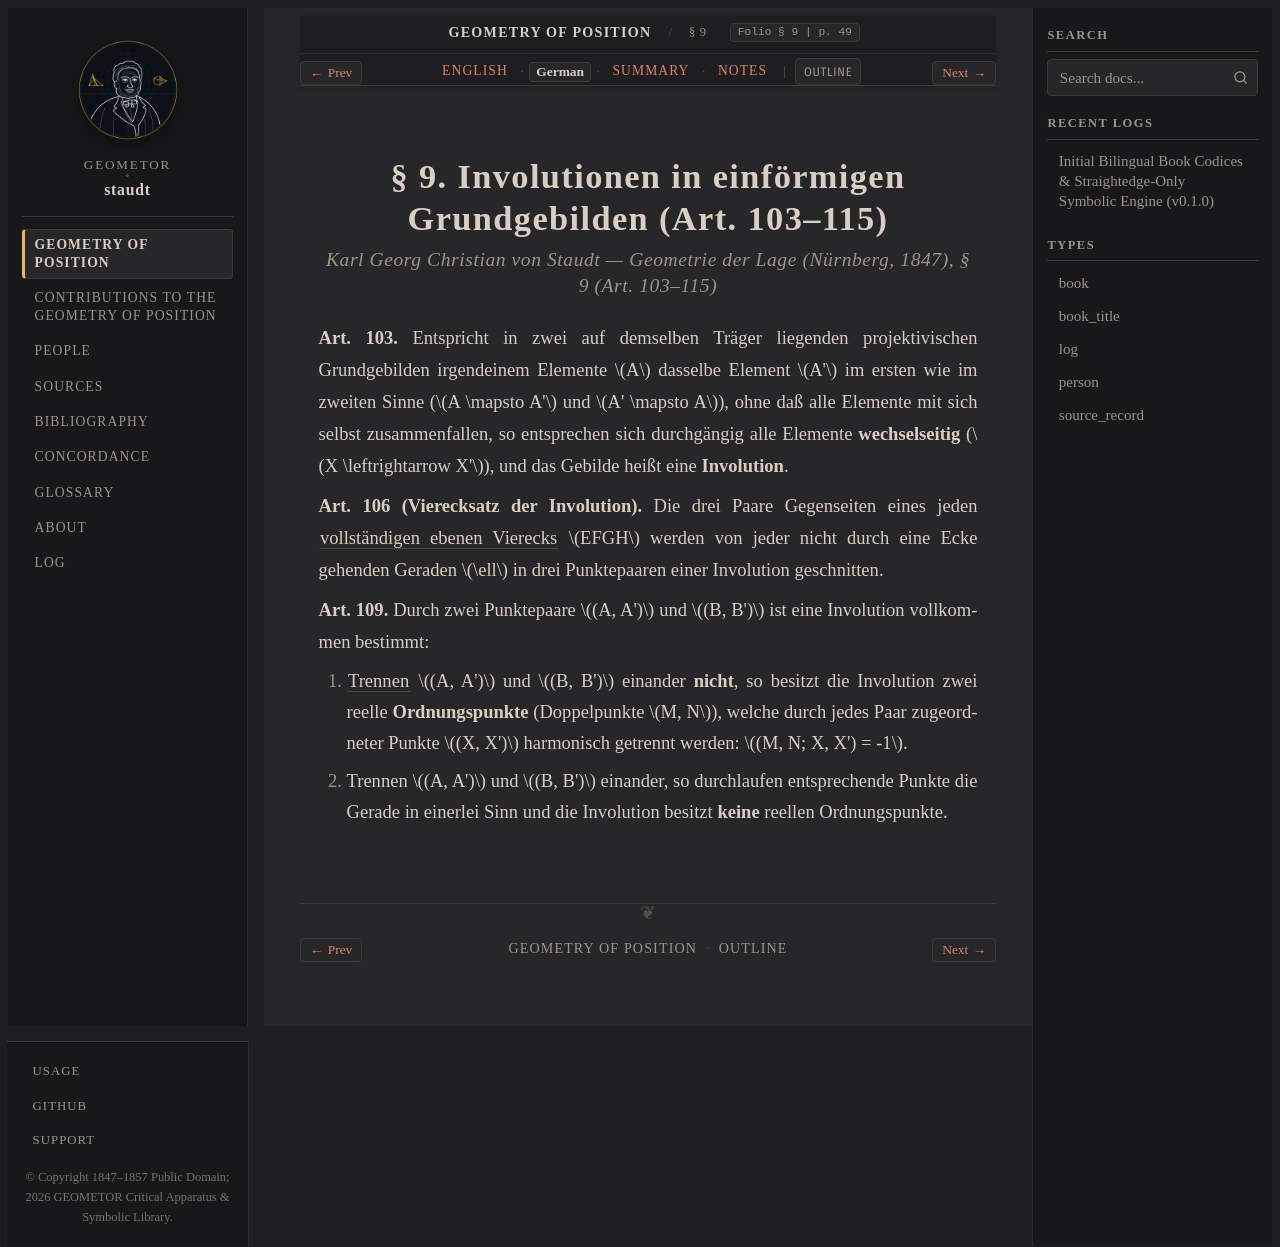

repository: geometor/staudt · page: geometrie_der_lage/sec_09/de.html · generator: sphinx

:layout: book
:canonical_id: § 9
:breadcrumb_title: § 9
:order: 10
:folio: § 9
:tracks: English: index | German: de | Summary: summary | Notes: notes

.. _geometrie-sec_09-de:
.. _geometrie-unit-3-de:

.. folio:: § 9
   :page: 49

§ 9. Involutionen in einförmigen Grundgebilden (Art. 103–115)
=============================================================

.. rubric:: Karl Georg Christian von Staudt — *Geometrie der Lage* (Nürnberg, 1847), § 9 (Art. 103–115)

**Art. 103.** Entspricht in zwei auf demselben Träger liegenden projektivischen Grundgebilden irgendeinem Elemente :math:`A` dasselbe Element :math:`A'` im ersten wie im zweiten Sinne (:math:`A \mapsto A'` und :math:`A' \mapsto A`), ohne daß alle Elemente mit sich selbst zusammenfallen, so entsprechen sich durchgängig alle Elemente **wechselseitig** (:math:`X \leftrightarrow X'`), und das Gebilde heißt eine **Involution**.

**Art. 106 (Vierecksatz der Involution).** Die drei Paare Gegenseiten eines jeden :term:`vollständigen ebenen Vierecks <vollstaendiges-viereck>` :math:`EFGH` werden von jeder nicht durch eine Ecke gehenden Geraden :math:`\ell` in drei Punktepaaren einer Involution geschnitten.

**Art. 109.** Durch zwei Punktepaare :math:`(A, A')` und :math:`(B, B')` ist eine Involution vollkommen bestimmt:

1. :term:`Trennen <getrennte-paare>` :math:`(A, A')` und :math:`(B, B')` einander **nicht**, so besitzt die Involution zwei reelle **Ordnungspunkte** (Doppelpunkte :math:`M, N`), welche durch jedes Paar zugeordneter Punkte :math:`(X, X')` harmonisch getrennt werden: :math:`(M, N; X, X') = -1`.
2. Trennen :math:`(A, A')` und :math:`(B, B')` einander, so durchlaufen entsprechende Punkte die Gerade in einerlei Sinn und die Involution besitzt **keine** reellen Ordnungspunkte.
